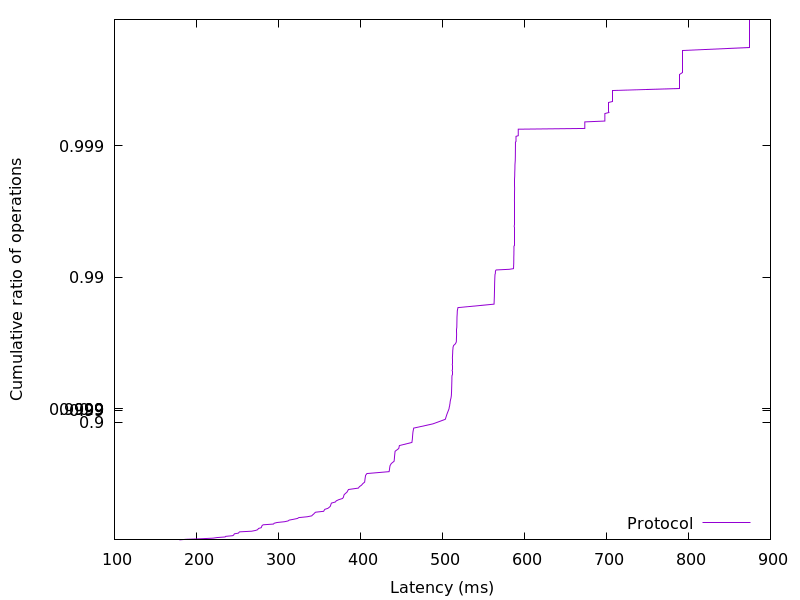

Source data for this figure (header and first rows):
179.235072, 0.01
187.3, 0.02
205.6, 0.03
220.2, 0.04
225.3, 0.05
234.9, 0.06
235.7, 0.07
244.1, 0.08
245.4, 0.09
245.7, 0.1
246.4, 0.11
251.1, 0.12
251.7, 0.13
252.6, 0.14
267.4, 0.15
271.7, 0.16
274.3, 0.17
275.1, 0.18
275.7, 0.19
278.9, 0.2
279.3, 0.21
279.7, 0.22
280.1, 0.23
281.4, 0.24
294, 0.25
294.8, 0.26
298.3, 0.27
307.6, 0.28
311.8, 0.29
313.1, 0.3
318.6, 0.31
323.2, 0.32
324.8, 0.33
335.1, 0.34
340.6, 0.35
341.6, 0.36
343, 0.37
343.9, 0.38
345.3, 0.39
355.1, 0.4
355.8, 0.41
356.5, 0.42
360.2, 0.43
361.8, 0.44
363.2, 0.45
363.7, 0.46
364.1, 0.47
364.6, 0.48
369.4, 0.49
370.5, 0.5
373.5, 0.51
378.1, 0.52
379.2, 0.53
379.5, 0.54
380, 0.55
381.5, 0.56
383.5, 0.57
384.4, 0.58
385.4, 0.59
397.4, 0.6
398.8, 0.61
... 298 more rows
